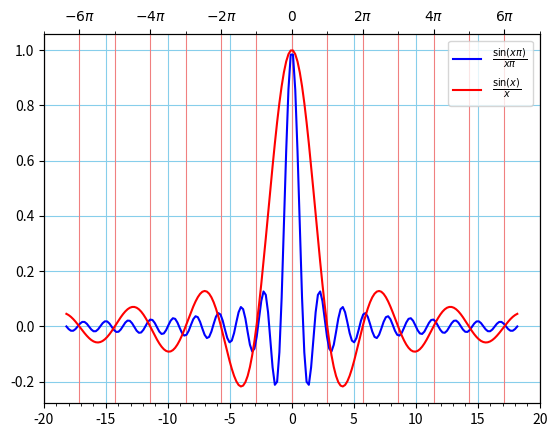

Write the Python code that produced this figure.
import numpy as np
import matplotlib.pyplot as plt
import matplotlib.ticker as ticker


def f_1(x):
    return np.sinc(x)


def f_2(x):
    return np.sinc(x / np.pi)


y_1 = f_1
y_2 = f_2
fig, ax = plt.subplots()
ax.set_xticks([-20, -15, -10, -5, 0, 5, 10, 15, 20])
ax2 = ax.twiny()
ax2.set_xticks([-6*np.pi, -4*np.pi, -2*np.pi, 0, 2*np.pi, 4*np.pi, 6*np.pi])
ax2.set_xticklabels([r"$-6\pi$", r"$-4\pi$", r"$-2\pi$", "$0$", r"$2\pi$",
                     r"$4\pi$", r"$6\pi$"])
x = np.linspace(-20, 20, 200)
plt.plot(x, y_1(x), label=r'$\frac{\sin(x\pi)}{x\pi}$', color='blue')
plt.plot(x, y_2(x), label=r'$\frac{\sin(x)}{x}$', color='red')
ax.xaxis.set_major_locator(ticker.MultipleLocator(5))
ax.xaxis.set_minor_locator(ticker.MultipleLocator(1))
ax2.xaxis.set_major_locator(ticker.MultipleLocator(2*np.pi))
ax2.xaxis.set_minor_locator(ticker.MultipleLocator(np.pi))

plt.legend()
ax.grid(which='major',
        color='skyblue')
ax2.grid(which='major',
         color='lightcoral')
ax2.grid(which='minor',
         color='lightcoral')
plt.show()
